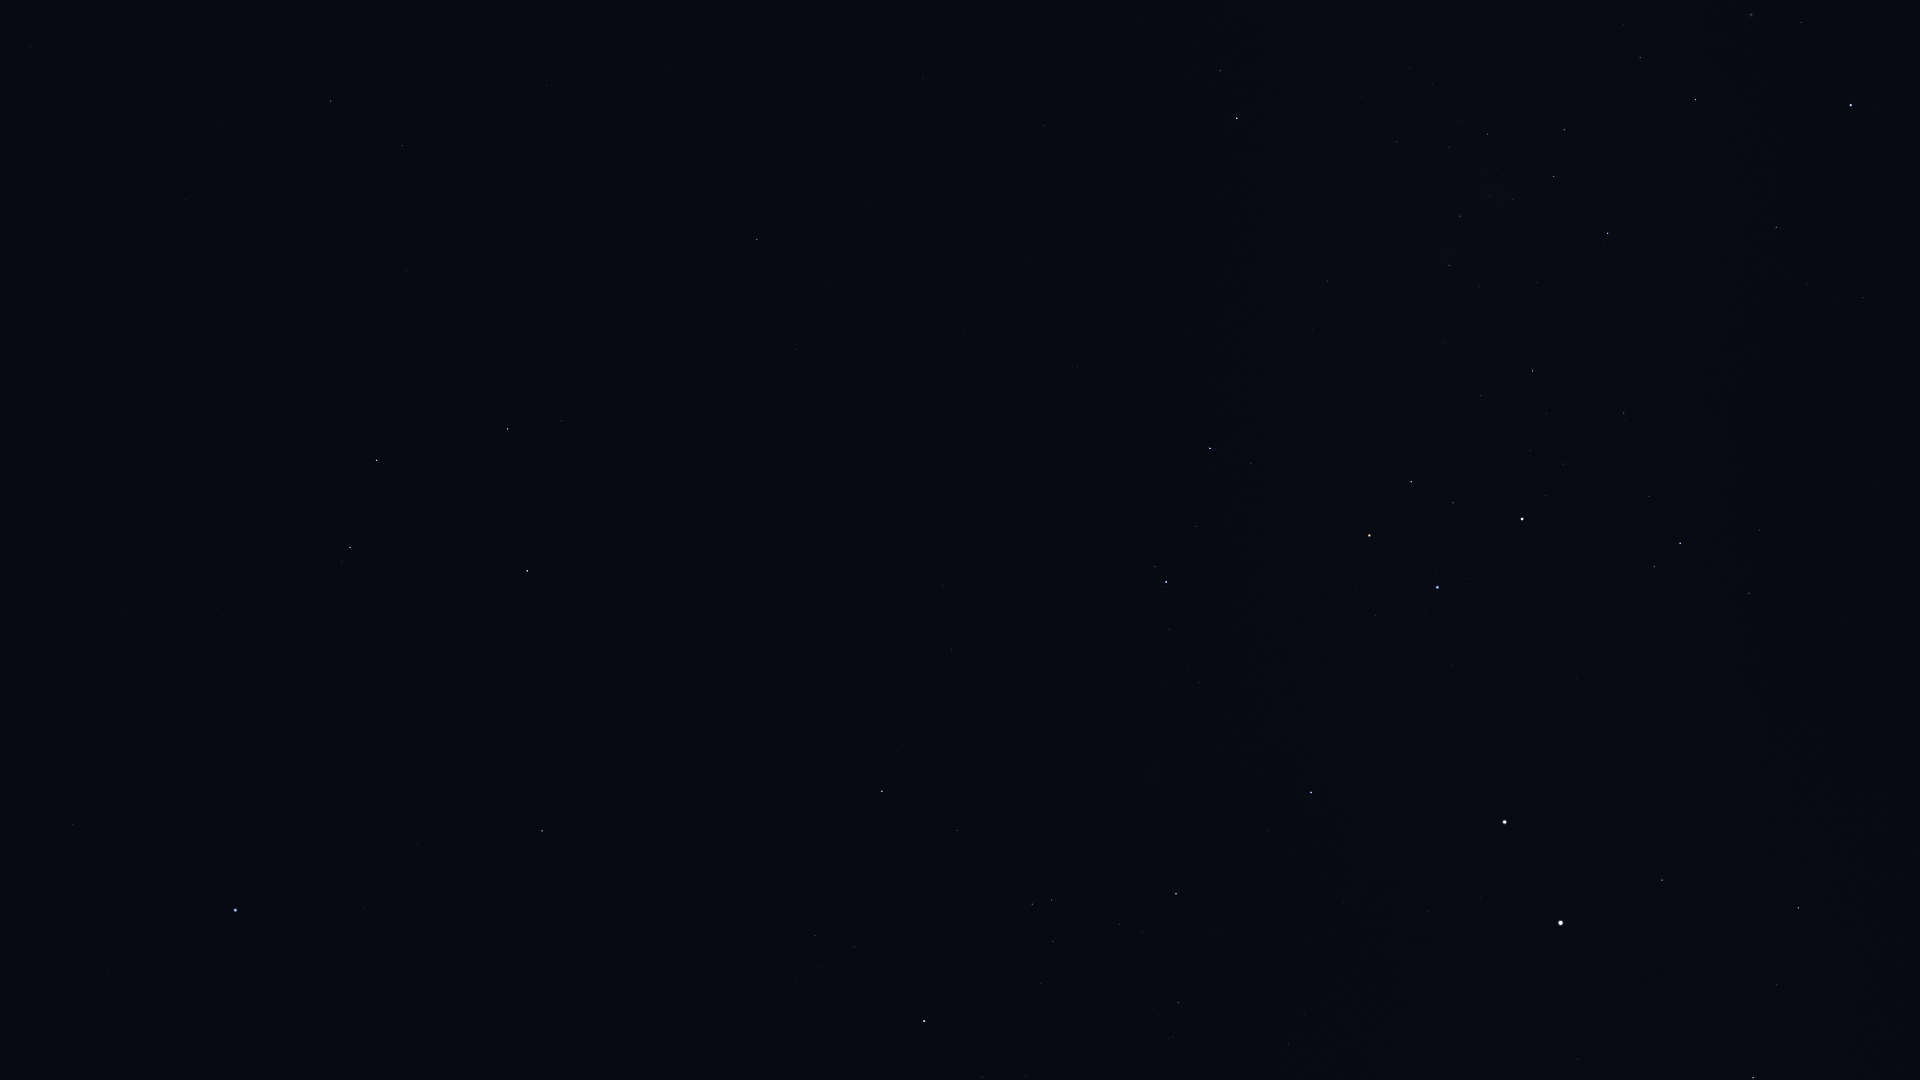

The file beside this chart, header and first rows:
Star_ID, Name, X, Y
44382, HIP 44382, 1801, 22
45238, Miaplacidus, 1851, 105
50099, HIP 50099, 1776, 227
50371, HIP 50371, 1564, 130
51232, HIP 51232, 1488, 134
51986, HIP 51986, 1220, 71
52419, HIP 52419, 1608, 233
52468, HIP 52468, 1513, 200
52727, HIP 52727, 1237, 118
53253, HIP 53253, 1460, 216
54204, HIP 54204, 667, 69
54463, HIP 54463, 1449, 265
55174, Hunahpú, 570, 126
55282, HIP 55282, 331, 101
55687, HIP 55687, 222, 122
55705, HIP 55705, 402, 146
56343, HIP 56343, 757, 239
56480, HIP 56480, 1312, 330
56561, HIP 56561, 1533, 371
56572, Sagarmatha, 48, 182
56633, HIP 56633, 186, 199
57283, HIP 57283, 407, 270
57291, Uklun, 1419, 382
57363, HIP 57363, 1624, 413
57936, HIP 57936, 797, 349
58188, HIP 58188, 371, 337
59196, HIP 59196, 1210, 448
59199, Alchiba, 561, 421
59747, Imai, 1411, 482
59803, Gienah, 377, 460
60260, Ginan, 1453, 503
60644, Tupã, 1546, 516
60718, Acrux, 1522, 519
60823, HIP 60823, 1196, 526
60965, Algorab, 350, 547
61084, Gacrux, 1369, 535
61174, HIP 61174, 342, 561
61199, HIP 61199, 1759, 530
61359, Kraz, 527, 571
61585, HIP 61585, 1680, 543
62322, HIP 62322, 1654, 567
62434, Mimosa, 1437, 587
64166, HIP 64166, 534, 773
64962, HIP 64962, 542, 831
65109, HIP 65109, 882, 791
65474, Spica, 235, 910
65936, HIP 65936, 957, 830
66047, Dofida, 1152, 798
66657, HIP 66657, 1311, 792
67464, HIP 67464, 1032, 904
67472, HIP 67472, 1052, 900
68282, HIP 68282, 1119, 924
68702, Hadar, 1505, 822
68933, Menkent, 924, 1021
70576, HIP 70576, 1173, 1037
71536, HIP 71536, 1289, 1044
71681, Toliman, 1561, 923
71683, Rigil Kentaurus, 1561, 923
71908, HIP 71908, 1662, 880
74824, HIP 74824, 1578, 1059
... 3 more rows
